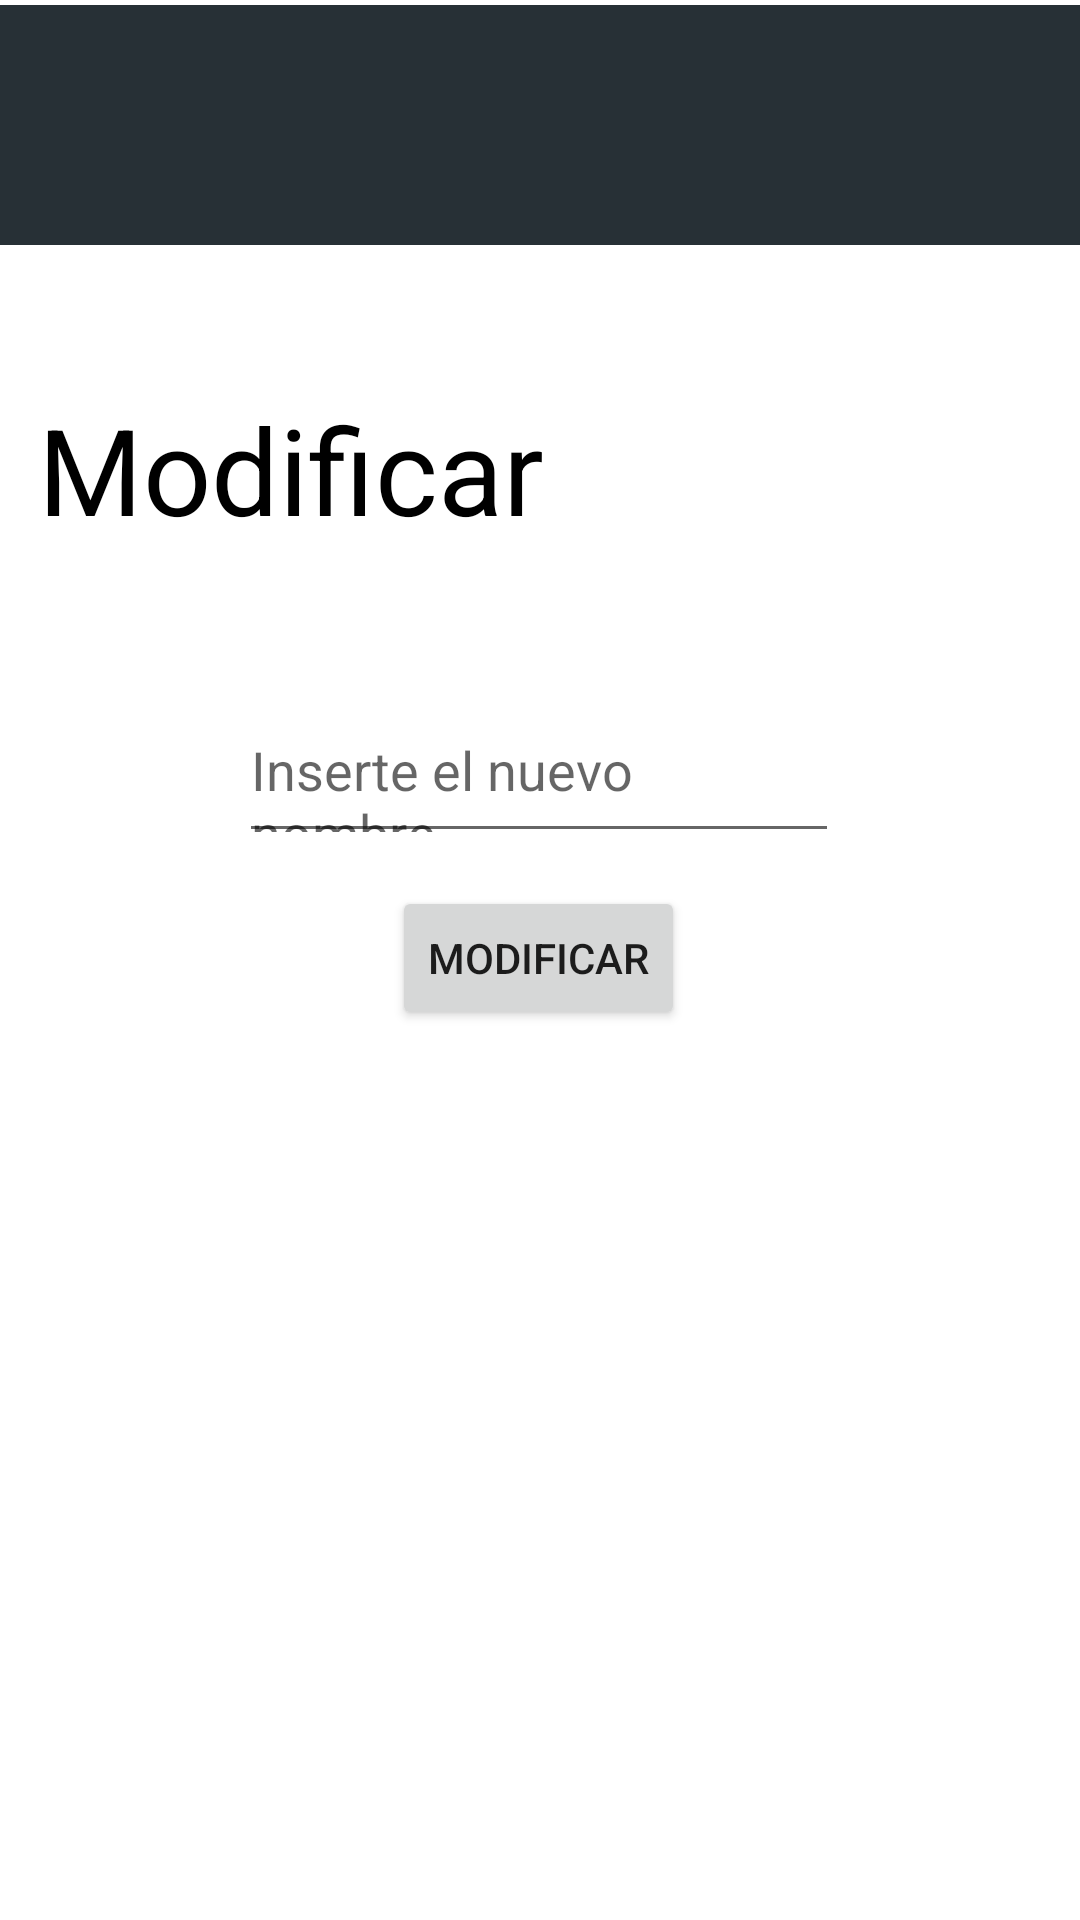

Android layout source for this screen:
<!-- AndroidManifest.xml: application theme Theme.TareaRecyclerV -->
<!-- res/layout/modify_layout.xml -->
<?xml version="1.0" encoding="utf-8"?>
<androidx.constraintlayout.widget.ConstraintLayout
    xmlns:android="http://schemas.android.com/apk/res/android"
    xmlns:app="http://schemas.android.com/apk/res-auto"
    android:layout_width="match_parent"
    android:layout_height="match_parent">

    <View
        android:id="@+id/view"
        android:layout_width="match_parent"
        android:layout_height="80dp"
        android:background="#273036"
        app:layout_constraintBottom_toBottomOf="parent"
        app:layout_constraintEnd_toEndOf="parent"
        app:layout_constraintHorizontal_bias="0.0"
        app:layout_constraintStart_toStartOf="parent"
        app:layout_constraintTop_toTopOf="parent"
        app:layout_constraintVertical_bias="0.003" />

    <TextView
        android:layout_width="wrap_content"
        android:layout_height="wrap_content"
        android:text="Modificar"
        android:textColor="@color/black"
        android:textSize="40sp"
        app:layout_constraintBottom_toBottomOf="parent"
        app:layout_constraintEnd_toEndOf="parent"
        app:layout_constraintHorizontal_bias="0.066"
        app:layout_constraintStart_toStartOf="parent"
        app:layout_constraintTop_toTopOf="parent"
        app:layout_constraintVertical_bias="0.221" />

    <ImageView
        android:id="@+id/imageView"
        android:layout_width="match_parent"
        android:layout_height="60dp"
        android:background="@drawable/wave"
        app:layout_constraintBottom_toBottomOf="parent"
        app:layout_constraintEnd_toEndOf="parent"
        app:layout_constraintHorizontal_bias="0.0"
        app:layout_constraintStart_toStartOf="parent"
        app:layout_constraintTop_toBottomOf="@+id/view"
        app:layout_constraintVertical_bias="0.0" />
    <EditText
    android:id="@+id/modifyEdit"
    android:layout_width="200dp"
    android:layout_height="50dp"
    android:hint="Inserte el nuevo nombre"
    app:layout_constraintBottom_toBottomOf="parent"
    app:layout_constraintEnd_toEndOf="parent"
    app:layout_constraintHorizontal_bias="0.497"
    app:layout_constraintStart_toStartOf="parent"
    app:layout_constraintTop_toTopOf="parent"
    app:layout_constraintVertical_bias="0.397" />
    <Button
        android:id="@+id/modify"
        android:layout_width="wrap_content"
        android:layout_height="wrap_content"
        android:text="Modificar"
        app:layout_constraintBottom_toBottomOf="parent"
        app:layout_constraintEnd_toEndOf="parent"
        app:layout_constraintHorizontal_bias="0.498"
        app:layout_constraintStart_toStartOf="parent"
        app:layout_constraintTop_toTopOf="parent"
        app:layout_constraintVertical_bias="0.499" />
</androidx.constraintlayout.widget.ConstraintLayout>
<!-- resources referenced by this layout -->
<resources>
  <style name="Theme.TareaRecyclerV" parent="Theme.MaterialComponents.DayNight.DarkActionBar">
          
          <item name="colorPrimary">@color/purple_500</item>
          <item name="colorPrimaryVariant">@color/purple_700</item>
          <item name="colorOnPrimary">@color/white</item>
          
          <item name="colorSecondary">@color/teal_200</item>
          <item name="colorSecondaryVariant">@color/teal_700</item>
          <item name="colorOnSecondary">@color/black</item>
          
          <item name="android:statusBarColor" tools:targetApi="21">?attr/colorPrimaryVariant</item>
          
      </style>
  <!-- not gathered from this repository: default colours our renderer supplied (Android Studio template values) -->
  <color name="purple_500">#FF6200EE</color>
  <color name="purple_700">#FF3700B3</color>
  <color name="teal_200">#FF03DAC5</color>
  <color name="teal_700">#FF018786</color>
  <color name="black">#FF000000</color>
  <color name="white">#FFFFFFFF</color>
</resources>
